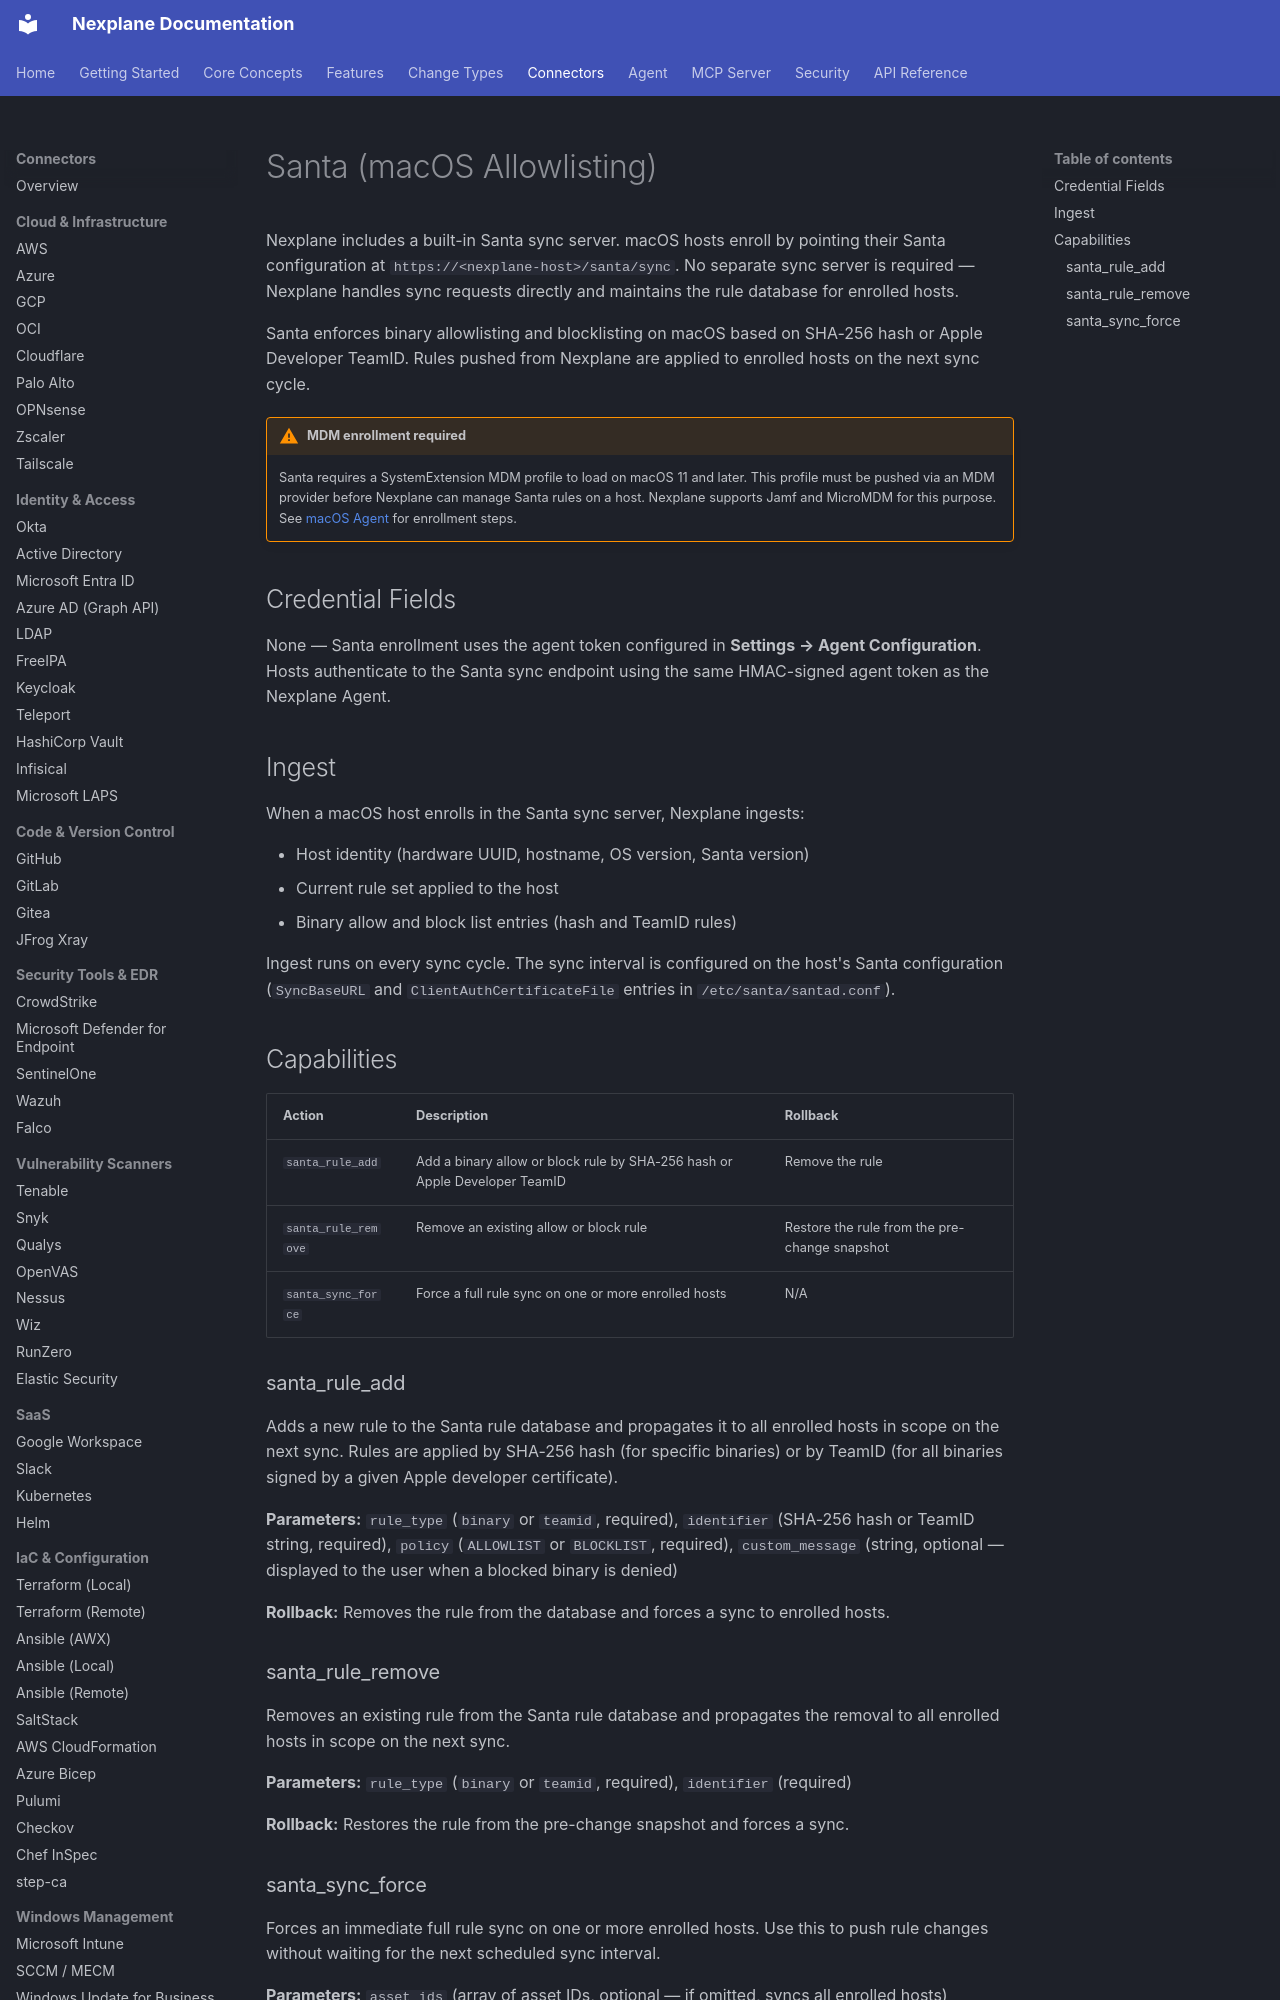

repository: youbetyourballs/nexplane-docs · page: connectors/santa/index.html · generator: mkdocs

# Santa (macOS Allowlisting)

Nexplane includes a built-in Santa sync server. macOS hosts enroll by pointing their Santa configuration at `https://<nexplane-host>/santa/sync`. No separate sync server is required — Nexplane handles sync requests directly and maintains the rule database for enrolled hosts.

Santa enforces binary allowlisting and blocklisting on macOS based on SHA-256 hash or Apple Developer TeamID. Rules pushed from Nexplane are applied to enrolled hosts on the next sync cycle.

!!! warning "MDM enrollment required"
    Santa requires a SystemExtension MDM profile to load on macOS 11 and later. This profile must be pushed via an MDM provider before Nexplane can manage Santa rules on a host. Nexplane supports Jamf and MicroMDM for this purpose. See [macOS Agent](../agent/macos.md) for enrollment steps.

## Credential Fields

None — Santa enrollment uses the agent token configured in **Settings → Agent Configuration**. Hosts authenticate to the Santa sync endpoint using the same HMAC-signed agent token as the Nexplane Agent.

## Ingest

When a macOS host enrolls in the Santa sync server, Nexplane ingests:

- Host identity (hardware UUID, hostname, OS version, Santa version)
- Current rule set applied to the host
- Binary allow and block list entries (hash and TeamID rules)

Ingest runs on every sync cycle. The sync interval is configured on the host's Santa configuration (`SyncBaseURL` and `ClientAuthCertificateFile` entries in `/etc/santa/santad.conf`).

## Capabilities

| Action | Description | Rollback |
|--------|-------------|---------|
| `santa_rule_add` | Add a binary allow or block rule by SHA-256 hash or Apple Developer TeamID | Remove the rule |
| `santa_rule_remove` | Remove an existing allow or block rule | Restore the rule from the pre-change snapshot |
| `santa_sync_force` | Force a full rule sync on one or more enrolled hosts | N/A |
